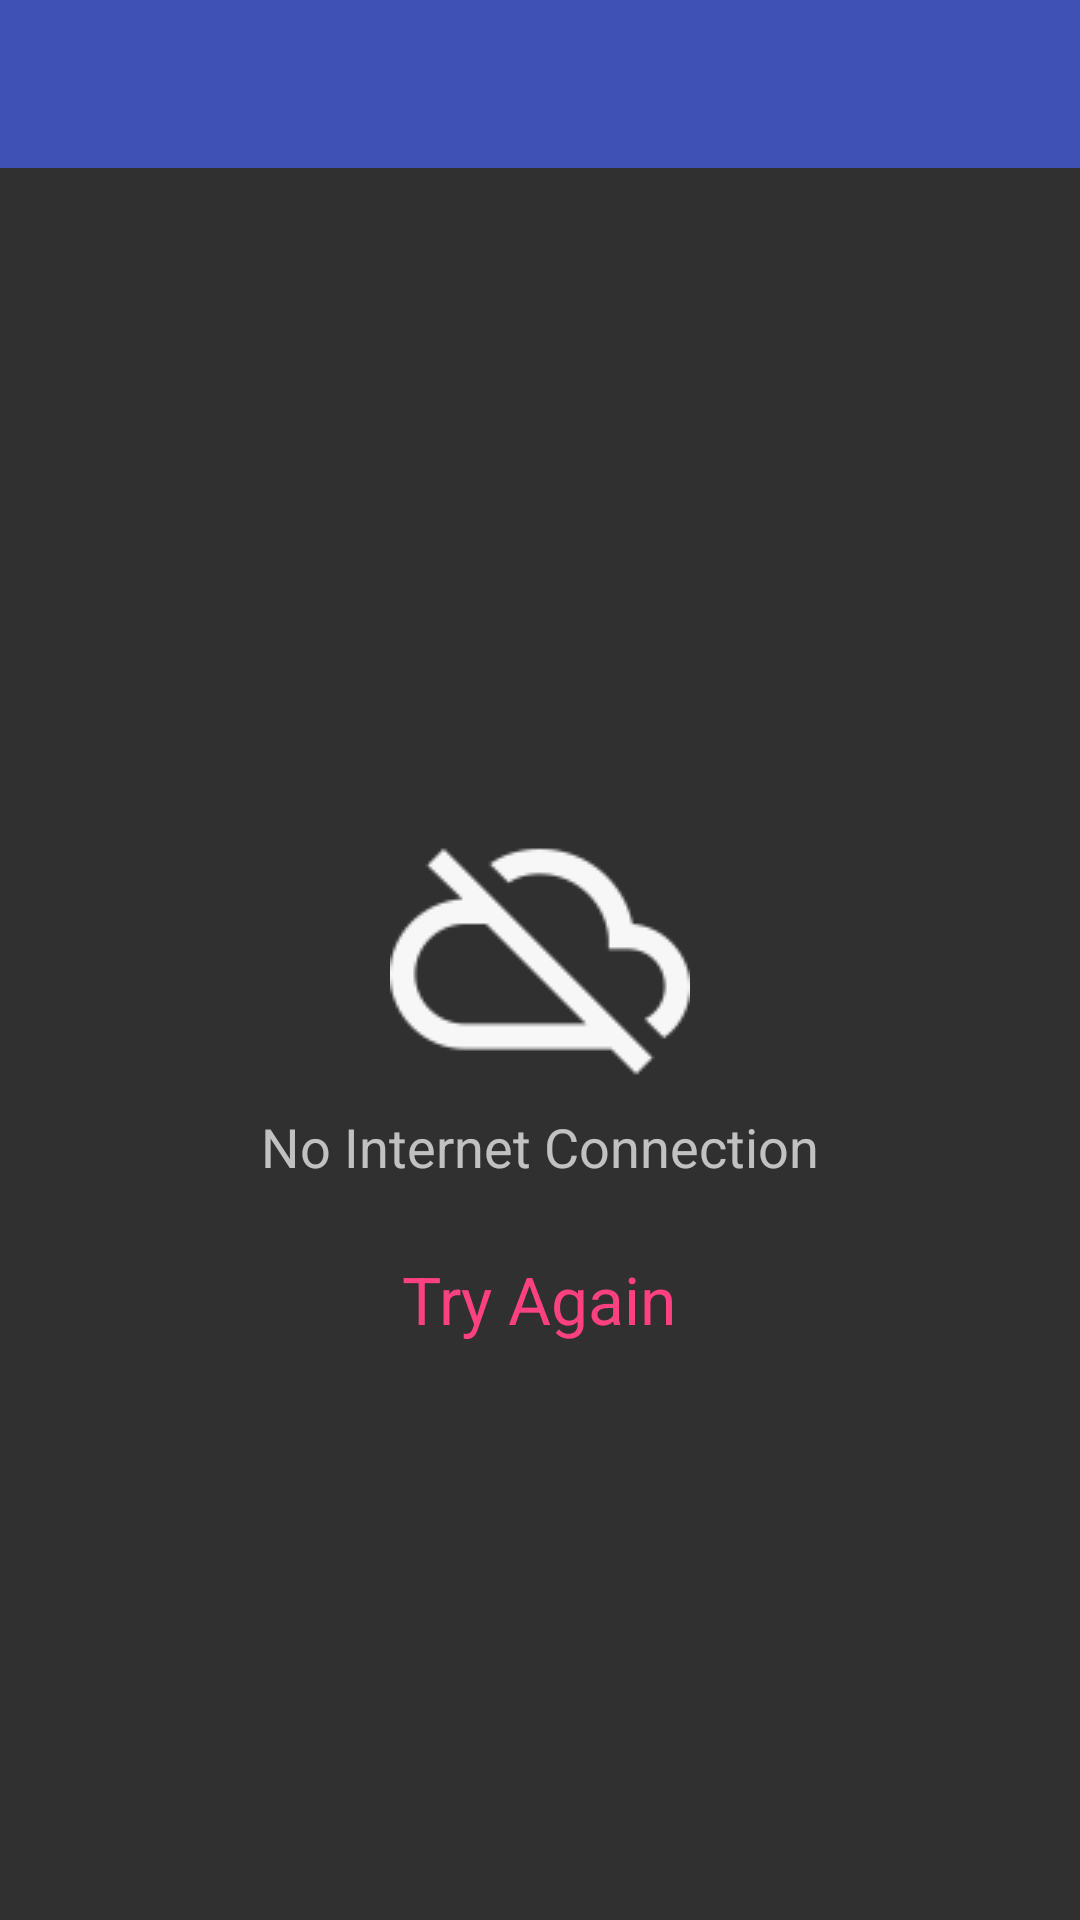

Layout XML and referenced resources for this Android screen:
<!-- AndroidManifest.xml: application theme AppTheme -->
<!-- res/layout/activity_exception.xml -->
<RelativeLayout xmlns:android="http://schemas.android.com/apk/res/android"
    xmlns:tools="http://schemas.android.com/tools"
    android:layout_width="match_parent"
    android:layout_height="match_parent"
    tools:context="com.sachin.app.popularmovies.Movies.ExceptionActivity">

    <include
        android:id="@+id/app_bar"
        layout="@layout/app_bar" />

    <ImageView
        android:id="@+id/exceptionImage"
        android:layout_width="wrap_content"
        android:layout_height="wrap_content"
        android:layout_centerHorizontal="true"
        android:layout_centerVertical="true"
        android:src="@drawable/nointernet" />

    <TextView
        android:id="@+id/exceptionTxt"
        android:layout_width="wrap_content"
        android:layout_height="wrap_content"
        android:layout_below="@+id/exceptionImage"
        android:layout_centerHorizontal="true"
        android:text="No Internet Connection"
        android:textAppearance="?android:attr/textAppearanceMedium" />

    <TextView
        android:id="@+id/exceptionAction"
        android:layout_width="wrap_content"
        android:layout_height="wrap_content"
        android:layout_below="@+id/exceptionTxt"
        android:layout_centerHorizontal="true"
        android:paddingTop="@dimen/container_top"
        android:text="Try Again"
        android:textAppearance="?android:attr/textAppearanceLarge"
        android:textColor="@color/accentColor" />

</RelativeLayout>
<!-- res/layout/app_bar.xml (included above) -->
<?xml version="1.0" encoding="utf-8"?>
<android.support.v7.widget.Toolbar xmlns:android="http://schemas.android.com/apk/res/android"
    android:layout_width="match_parent"
    android:layout_height="wrap_content"
    android:background="@color/primaryColor"
    android:popupTheme="@style/ThemeOverlay.AppCompat.Dark">

</android.support.v7.widget.Toolbar>
<!-- resources referenced by this layout -->
<resources>
  <color name="accentColor">#FF4081</color>
  <color name="primaryColor">#3F51B5</color>
  <dimen name="container_top">24dp</dimen>
  <!-- drawable nointernet: png bitmap (drawable, 4830 bytes) -->
  <style name="AppTheme" parent="AppTheme.Base">
          
      </style>
  <style name="AppTheme.Base" parent="Theme.AppCompat.NoActionBar">
          
          <item name="colorPrimary">@color/primaryColor</item>
          <item name="colorPrimaryDark">@color/primaryColorDark</item>
          <item name="colorAccent">@color/accentColor</item>
      </style>
  <color name="primaryColorDark">#303F9F</color>
</resources>
